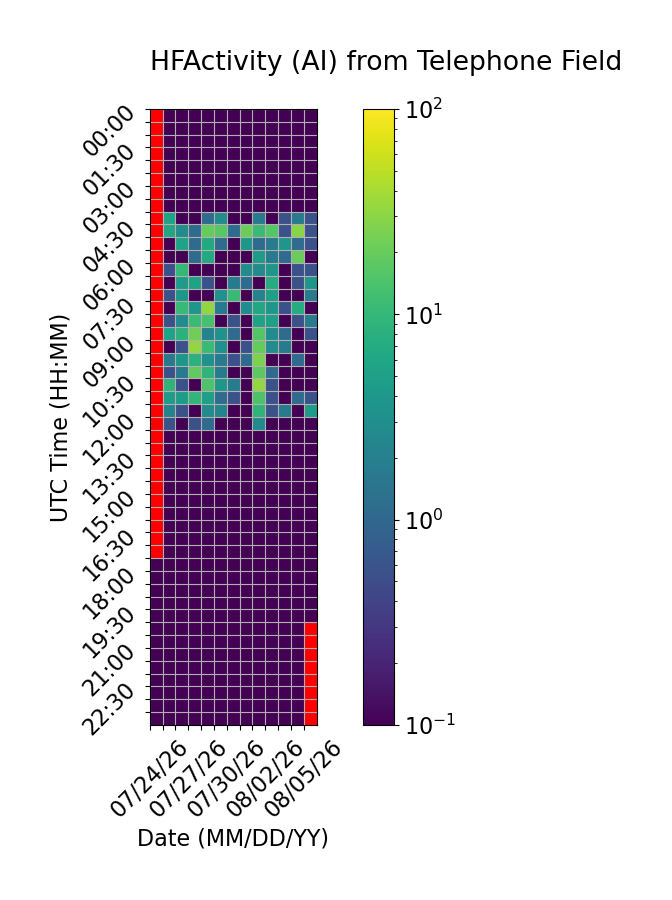

Values plotted in this chart, from the file beside it:
Time (UTC), 07/24/26, 07/25/26, 07/26/26, 07/27/26, 07/28/26, 07/29/26, 07/30/26, 07/31/26, 08/01/26, 08/02/26, 08/03/26, 08/04/26, 08/05/26
00:00, , 0.0, 0.0, 0.0, 0.0, 0.0, 0.0, 0.0, 0.0, 0.0, 0.0, 0.0, 0.0
00:30, , 0.0, 0.0, 0.0, 0.0, 0.0, 0.0, 0.0, 0.0, 0.0, 0.0, 0.0, 0.0
01:00, , 0.0, 0.0, 0.0, 0.0, 0.0, 0.0, 0.0, 0.0, 0.0, 0.0, 0.0, 0.0
01:30, , 0.0, 0.0, 0.0, 0.0, 0.0, 0.0, 0.0, 0.0, 0.0, 0.0, 0.0, 0.0
02:00, , 0.0, 0.0, 0.0, 0.0, 0.0, 0.0, 0.0, 0.0, 0.0, 0.0, 0.0, 0.0
02:30, , 0.0, 0.0, 0.0, 0.0, 0.0, 0.0, 0.0, 0.0, 0.0, 0.0, 0.0, 0.0
03:00, , 0.0, 0.0, 0.0, 0.0, 0.0, 0.0, 0.0, 0.0, 0.0, 0.0, 0.0, 0.0
03:30, , 0.0, 0.0, 0.0, 0.0, 0.0, 0.0, 0.0, 0.0, 0.0, 0.0, 0.0, 0.0
04:00, , 5.556, 0.0, 0.0, 1.111, 2.778, 0.0, 0.0, 1.667, 0.0, 0.5556, 1.667, 0.5556
04:30, , 6.111, 2.778, 1.111, 19.44, 16.67, 1.111, 21.11, 11.11, 16.11, 0.5556, 29.44, 0.5556
05:00, , 0.0, 5.556, 1.111, 6.667, 1.111, 0.0, 3.889, 1.111, 1.667, 3.889, 1.111, 0.5556
05:30, , 0.0, 0.0, 1.111, 6.667, 0.0, 0.0, 0.0, 4.444, 1.667, 1.111, 20.56, 0.0
06:00, , 0.5556, 10.0, 0.0, 0.0, 0.0, 0.0, 2.778, 2.778, 3.889, 0.0, 0.5556, 0.5556
06:30, , 0.0, 4.444, 5.556, 0.5556, 0.0, 1.667, 1.111, 0.0, 7.222, 0.0, 0.5556, 3.889
07:00, , 0.5556, 3.889, 0.0, 0.0, 3.333, 10.56, 0.0, 2.222, 5.0, 0.0, 0.0, 1.667
07:30, , 0.0, 10.56, 3.889, 32.78, 1.667, 0.0, 2.778, 6.111, 3.889, 0.5556, 7.222, 0.0
08:00, , 0.5556, 2.778, 11.11, 13.33, 0.0, 0.5556, 0.0, 5.556, 5.0, 0.0, 0.5556, 1.667
08:30, , 5.556, 8.333, 22.22, 2.222, 3.333, 1.111, 0.0, 15.56, 2.778, 1.111, 0.0, 0.5556
09:00, , 0.0, 0.5556, 32.78, 11.11, 3.333, 0.0, 0.5556, 19.44, 2.778, 1.667, 0.0, 0.0
09:30, , 1.667, 3.889, 8.333, 3.333, 1.667, 0.5556, 1.111, 25.56, 0.0, 0.0, 1.111, 0.0
10:00, , 0.5556, 1.667, 18.33, 8.889, 1.667, 0.0, 0.0, 17.78, 1.111, 0.0, 0.0, 0.0
10:30, , 8.889, 0.5556, 0.0, 15.0, 3.889, 1.667, 0.0, 32.22, 0.5556, 0.0, 0.0, 0.0
11:00, , 4.444, 4.444, 9.444, 5.0, 1.111, 0.5556, 0.0, 14.44, 0.5556, 0.0, 1.111, 0.5556
11:30, , 2.222, 0.5556, 0.0, 2.778, 2.222, 0.0, 0.0, 8.889, 0.5556, 1.667, 0.0, 4.444
12:00, , 0.5556, 0.0, 0.5556, 1.111, 0.0, 0.0, 0.0, 2.778, 0.0, 0.0, 0.0, 0.0
12:30, , 0.0, 0.0, 0.0, 0.0, 0.0, 0.0, 0.0, 0.0, 0.0, 0.0, 0.0, 0.0
13:00, , 0.0, 0.0, 0.0, 0.0, 0.0, 0.0, 0.0, 0.0, 0.0, 0.0, 0.0, 0.0
13:30, , 0.0, 0.0, 0.0, 0.0, 0.0, 0.0, 0.0, 0.0, 0.0, 0.0, 0.0, 0.0
14:00, , 0.0, 0.0, 0.0, 0.0, 0.0, 0.0, 0.0, 0.0, 0.0, 0.0, 0.0, 0.0
14:30, , 0.0, 0.0, 0.0, 0.0, 0.0, 0.0, 0.0, 0.0, 0.0, 0.0, 0.0, 0.0
15:00, , 0.0, 0.0, 0.0, 0.0, 0.0, 0.0, 0.0, 0.0, 0.0, 0.0, 0.0, 0.0
15:30, , 0.0, 0.0, 0.0, 0.0, 0.0, 0.0, 0.0, 0.0, 0.0, 0.0, 0.0, 0.0
16:00, , 0.0, 0.0, 0.0, 0.0, 0.0, 0.0, 0.0, 0.0, 0.0, 0.0, 0.0, 0.0
16:30, , 0.0, 0.0, 0.0, 0.0, 0.0, 0.0, 0.0, 0.0, 0.0, 0.0, 0.0, 0.0
17:00, , 0.0, 0.0, 0.0, 0.0, 0.0, 0.0, 0.0, 0.0, 0.0, 0.0, 0.0, 0.0
17:30, 0.0, 0.0, 0.0, 0.0, 0.0, 0.0, 0.0, 0.0, 0.0, 0.0, 0.0, 0.0, 0.0
18:00, 0.0, 0.0, 0.0, 0.0, 0.0, 0.0, 0.0, 0.0, 0.0, 0.0, 0.0, 0.0, 0.0
18:30, 0.0, 0.0, 0.0, 0.0, 0.0, 0.0, 0.0, 0.0, 0.0, 0.0, 0.0, 0.0, 0.0
19:00, 0.0, 0.0, 0.0, 0.0, 0.0, 0.0, 0.0, 0.0, 0.0, 0.0, 0.0, 0.0, 0.0
19:30, 0.0, 0.0, 0.0, 0.0, 0.0, 0.0, 0.0, 0.0, 0.0, 0.0, 0.0, 0.0, 0.0
20:00, 0.0, 0.0, 0.0, 0.0, 0.0, 0.0, 0.0, 0.0, 0.0, 0.0, 0.0, 0.0, 
20:30, 0.0, 0.0, 0.0, 0.0, 0.0, 0.0, 0.0, 0.0, 0.0, 0.0, 0.0, 0.0, 
21:00, 0.0, 0.0, 0.0, 0.0, 0.0, 0.0, 0.0, 0.0, 0.0, 0.0, 0.0, 0.0, 
21:30, 0.0, 0.0, 0.0, 0.0, 0.0, 0.0, 0.0, 0.0, 0.0, 0.0, 0.0, 0.0, 
22:00, 0.0, 0.0, 0.0, 0.0, 0.0, 0.0, 0.0, 0.0, 0.0, 0.0, 0.0, 0.0, 
22:30, 0.0, 0.0, 0.0, 0.0, 0.0, 0.0, 0.0, 0.0, 0.0, 0.0, 0.0, 0.0, 
23:00, 0.0, 0.0, 0.0, 0.0, 0.0, 0.0, 0.0, 0.0, 0.0, 0.0, 0.0, 0.0, 
23:30, 0.0, 0.0, 0.0, 0.0, 0.0, 0.0, 0.0, 0.0, 0.0, 0.0, 0.0, 0.0, 
